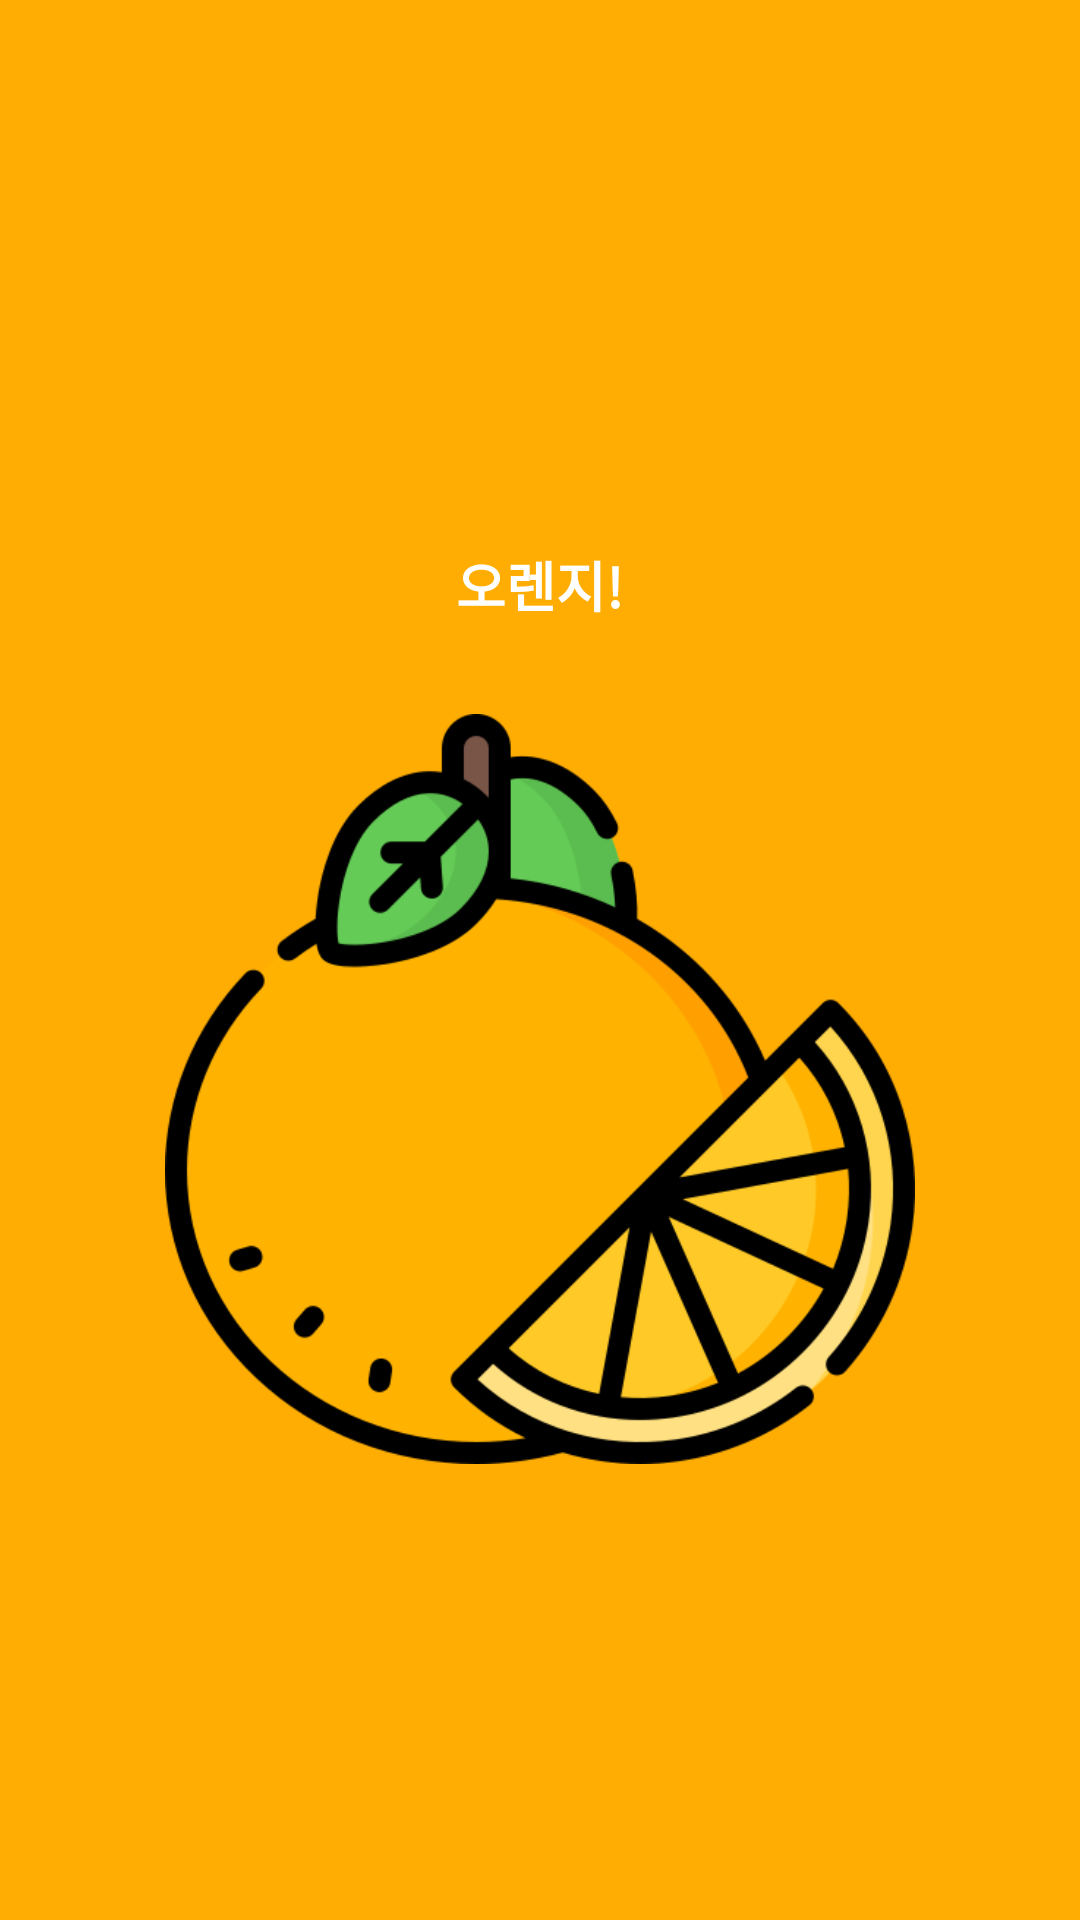

Android layout source for this screen:
<!-- AndroidManifest.xml: application theme Theme.TutorialActivity -->
<!-- res/layout/page2.xml -->
<?xml version="1.0" encoding="utf-8"?>
<LinearLayout
    xmlns:android="http://schemas.android.com/apk/res/android"
    android:layout_width="match_parent"
    android:layout_height="match_parent"
    android:background="@color/bg_screen2"
    android:orientation="vertical"
    android:gravity="center">


    <TextView
        android:layout_width="wrap_content"
        android:layout_height="wrap_content"
        android:gravity="center"
        android:text="오렌지!"
        android:textColor="@android:color/white"
        android:textSize="18dp"
        android:textStyle="bold"
        android:layout_margin="30dp"/>

    <ImageView
        android:layout_width="250dp"
        android:layout_height="250dp"
        android:src="@drawable/orange" />


</LinearLayout>
<!-- resources referenced by this layout -->
<resources>
  <color name="bg_screen2">#FFAD03</color>
  <!-- drawable orange: png bitmap (drawable-v24, 40619 bytes) -->
  <style name="Theme.TutorialActivity" parent="Theme.MaterialComponents.DayNight.DarkActionBar">
          
          <item name="colorPrimary">@color/purple_500</item>
          <item name="colorPrimaryVariant">@color/purple_700</item>
          <item name="colorOnPrimary">@color/white</item>
          
          <item name="colorSecondary">@color/teal_200</item>
          <item name="colorSecondaryVariant">@color/teal_700</item>
          <item name="colorOnSecondary">@color/black</item>
          
          <item name="android:statusBarColor" tools:targetApi="l">?attr/colorPrimaryVariant</item>
          
      </style>
  <color name="purple_500">#FF6200EE</color>
  <color name="purple_700">#FF3700B3</color>
  <color name="white">#FFFFFFFF</color>
  <color name="teal_200">#FF03DAC5</color>
  <color name="teal_700">#FF018786</color>
  <color name="black">#FF000000</color>
</resources>
